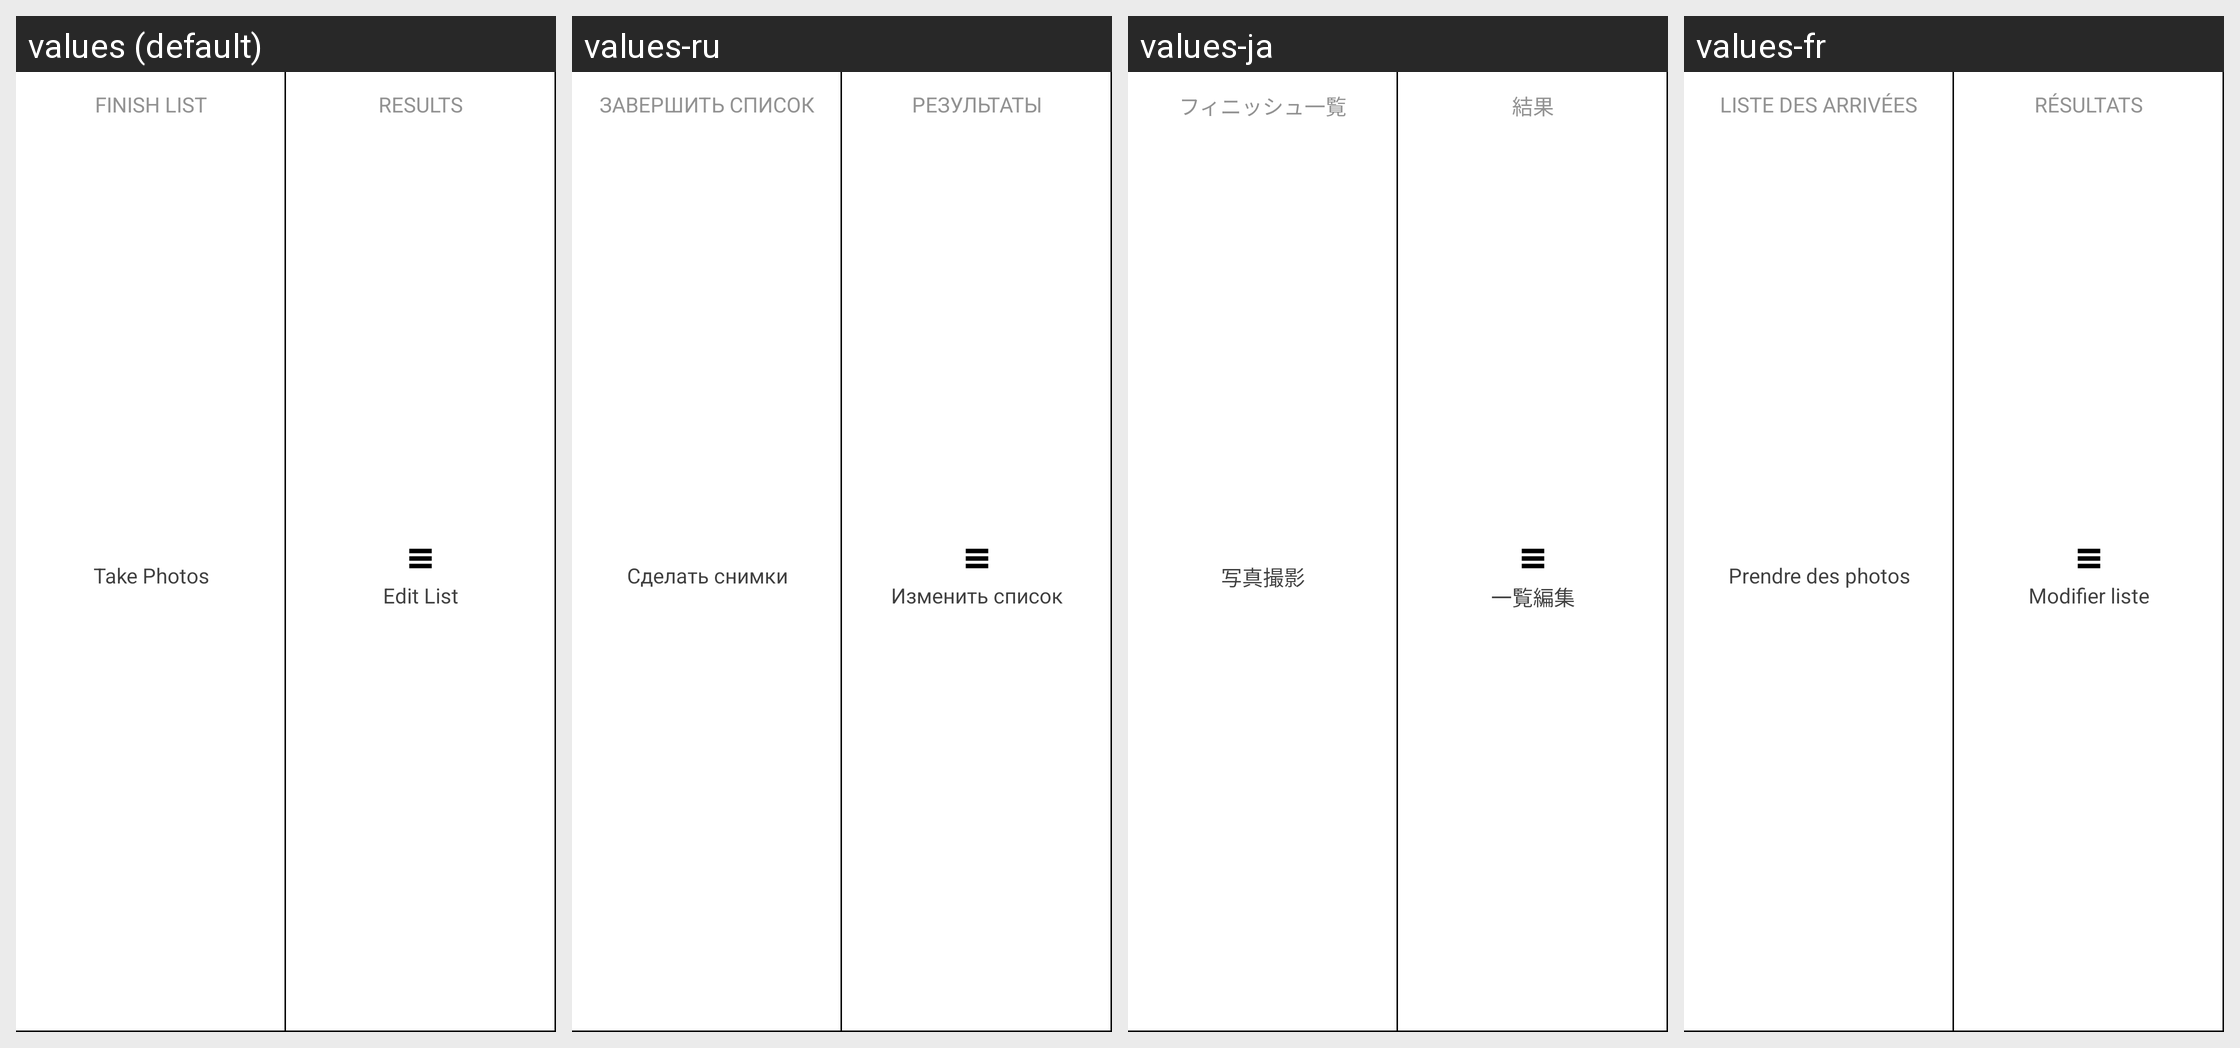

The same Android screen rendered under several of its app's locales, left to right. List the strings drawn on it with the default value and each locale's translation.
Android screen res/layout/race_finished_buttons_hor.xml rendered under 4 locales, left to right: values (default), values-ru, values-ja, values-fr. Device: Nexus 5 (rendered at 1080×1920; each locale shown at half size, 540×960, under a caption strip naming it); theme AppTheme.
Other locales in the repository, not shown: values-cs, values-da, values-de, values-en, values-es, values-it, values-pt, values-sl, values-zh.
Strings drawn on this screen, with the default value and each locale's value (text and hints the layout hard-codes, and strings that could not be matched under every locale, appear in the picture but are not listed):

finished_list
  values: Finish List
  values-ru: Завершить список
  values-ja: フィニッシュ一覧
  values-fr: Liste des arrivées

finished_photos
  values: Take Photos
  values-ru: Сделать снимки
  values-ja: 写真撮影
  values-fr: Prendre des photos

finished_edit
  values: Edit List
  values-ru: Изменить список
  values-ja: 一覧編集
  values-fr: Modifier liste
